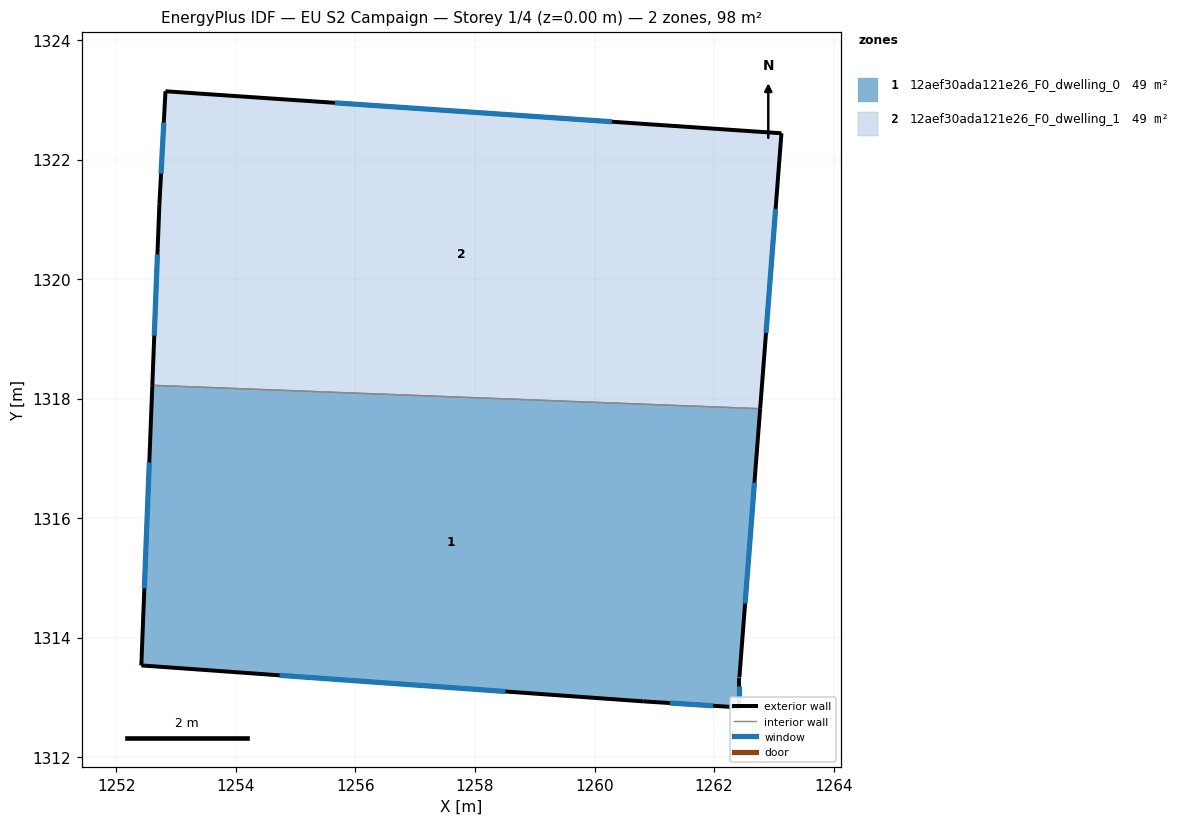
=== STOREY PLAN SPEC (per zone: floor XY polygon, exterior-wall plan segments, windows/doors) ===
zone 1: 12aef30ada121e26_F0_dwelling_0  (49.0 m²)
  floor: (1262.77, 1317.83) (1262.42, 1313.33) (1262.42, 1312.83) (1260.82, 1312.93) (1252.42, 1313.54) (1252.60, 1318.22)
  exterior wall: (1252.60, 1318.22) – (1252.42, 1313.54)  [4.7 m]
    window: (1252.55, 1316.93) – (1252.47, 1314.82)  [2.8 m²]
  exterior wall: (1262.42, 1313.33) – (1262.77, 1317.83)  [4.5 m]
    window: (1262.52, 1314.57) – (1262.68, 1316.59)  [2.7 m²]
  exterior wall: (1262.42, 1312.83) – (1262.42, 1313.33)  [0.5 m]
    window: (1262.42, 1312.97) – (1262.42, 1313.19)  [0.3 m²]
  exterior wall: (1260.82, 1312.93) – (1262.42, 1312.83)  [1.6 m]
    window: (1261.26, 1312.91) – (1261.98, 1312.86)  [1.0 m²]
  exterior wall: (1252.42, 1313.54) – (1260.82, 1312.93)  [8.4 m]
    window: (1254.73, 1313.37) – (1258.51, 1313.10)  [5.1 m²]
  interior walls: 1
zone 2: 12aef30ada121e26_F0_dwelling_1  (49.0 m²)
  floor: (1263.13, 1322.44) (1262.77, 1317.83) (1252.60, 1318.22) (1252.72, 1321.24) (1252.82, 1323.14)
  exterior wall: (1263.13, 1322.44) – (1252.82, 1323.14)  [10.3 m]
    window: (1260.29, 1322.63) – (1255.66, 1322.95)  [6.3 m²]
  exterior wall: (1262.77, 1317.83) – (1263.13, 1322.44)  [4.6 m]
    window: (1262.87, 1319.10) – (1263.03, 1321.17)  [2.8 m²]
  exterior wall: (1252.72, 1321.24) – (1252.60, 1318.22)  [3.0 m]
    window: (1252.69, 1320.41) – (1252.63, 1319.05)  [1.8 m²]
  exterior wall: (1252.82, 1323.14) – (1252.72, 1321.24)  [1.9 m]
    window: (1252.79, 1322.62) – (1252.75, 1321.76)  [1.2 m²]
  interior walls: 1

=== DERIVED (storey summary) ===
Building: EU S2 Campaign
Storey: 1 of 4  (floor level z = 0.00 m)
Storey gross floor area: 98.0 m²
Zones on this storey: 2
  - 12aef30ada121e26_F0_dwelling_0: floor 49.0 m²; exterior wall 19.7 m (59.2 m²); 5 window(s) 12.0 m²; WWR 20.2%
  - 12aef30ada121e26_F0_dwelling_1: floor 49.0 m²; exterior wall 19.9 m (59.6 m²); 4 window(s) 12.1 m²; WWR 20.2%
Zone adjacency (shared interzone walls):
  - 12aef30ada121e26_F0_dwelling_0 ↔ 12aef30ada121e26_F0_dwelling_1